pico-8 play session: hold ← + tap ❎, after a click and taps of 🅾, ❎, 🅾+❎, 🅾 in the second before t = 0

[t = 1 s] hold ← ~1s, tap ❎ ~2×
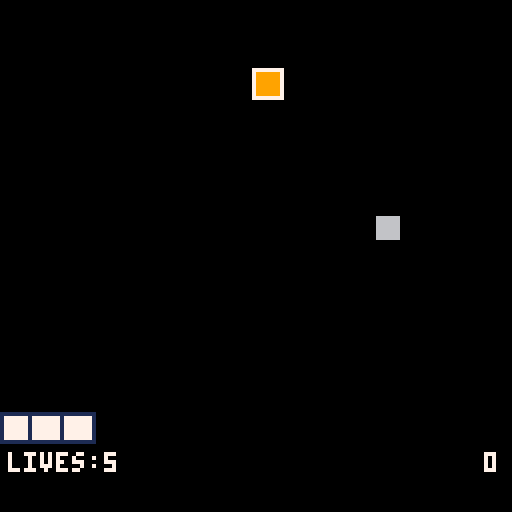
[t = 2 s] hold ← ~2s, tap ❎ ~4×
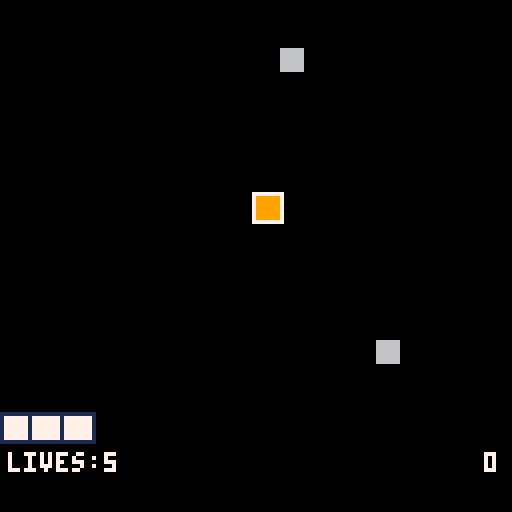
[t = 8 s] hold ← ~8s, tap ❎ ~14×
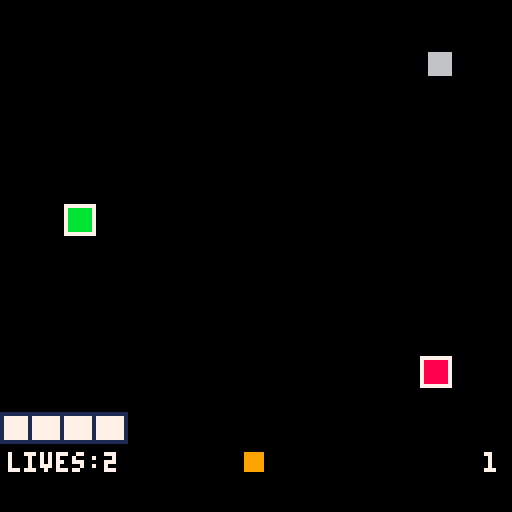

pico-8 cartridge
version 42
__lua__
-- 3: 3 falling -- phase 6: visuals & sound polish

colc={6,12,8,9,11}
colsc={1,2,-2,1,4}
catch_sfx={0,1,4,2,3}
combo_sfx={5,6,7,8,9}

function any_btnp()
  for i=0,5 do
    if btnp(i) then return true end
  end
  return false
end

function trigger_combo(c)
  if c==1 then score+=5
  elseif c==2 then score+=10
  elseif c==3 then score+=25
  elseif c==4 then lives=5 pseg=min(5,pseg+1)
  elseif c==5 then lives=min(5,lives+1) end
  flash_c=colc[c]
  flash_t=15
  sfx(combo_sfx[c])
end

function rnd_col()
  local r=flr(rnd(100))
  if r<40 then return 1
  elseif r<65 then return 2
  elseif r<80 then return 3
  elseif r<95 then return 4
  else return 5 end
end

function ditem(it)
  local fill=colc[it.c]
  local bord=it.c==1 and 0 or 7
  rectfill(it.x,it.y,it.x+7,it.y+7,fill)
  rect(it.x,it.y,it.x+7,it.y+7,bord)
end

function paddle_w()
  if pseg<=0 then return 4 end
  return pseg*8
end

function dpaddle()
  rectfill(px,py,px+pw-1,py+7,7)
  rect(px,py,px+pw-1,py+7,1)
  for i=1,pseg-1 do
    local lx=px+i*8-1
    line(lx,py,lx,py+7,1)
  end
end

function draw_hud()
  print("lives:"..lives,2,113,7)
  local n=#last3
  local iw=6
  local startx=64-n*iw/2
  for i=1,n do
    local c=colc[last3[i]]
    rectfill(startx+(i-1)*iw,113,startx+(i-1)*iw+4,117,c)
  end
  local sc=tostr(max(0,score))
  print(sc,125-#sc*4,113,7)
end

function draw_title()
  cls(0)
  for i=0,4 do
    rect(i,i,127-i,127-i,colc[i+1])
  end
  print("3 falling",38,54,7)
  if blink_t<15 then
    print("press any button",22,70,7)
  end
end

function draw_end()
  cls(0)
  if won then
    print("you survived",28,40,11)
  else
    print("game over",44,40,8)
  end
  print("score:"..max(0,score),34,60,7)
  print("caught:"..caught_ct,34,70,7)
  print("missed:"..missed_ct,34,80,7)
  if blink_t<15 then
    print("press any button",22,100,7)
  end
end

function new_game()
  py=103
  pseg=3
  pw=paddle_w()
  pmid=64
  px=pmid-pw/2
  spawn_t=1
  itms={}
  lives=5
  score=0
  won=false
  t=0
  last3={}
  flash_t=0
  flash_c=0
  caught_ct=0
  missed_ct=0
  gs=1
end

function _init()
  pspd=3
  base_spd=1
  blink_t=0
  gs=0
end

function _update()
  blink_t=(blink_t+1)%30

  if gs==0 then
    if any_btnp() then new_game() end
    return
  end
  if gs==2 then
    if any_btnp() then gs=0 end
    return
  end

  if flash_t>0 then
    flash_t-=1
    return
  end

  t+=1
  if t>=2700 then
    t=2700
    won=true
    gs=2
    sfx(11)
    return
  end
  spd=base_spd+base_spd*(t/2700)

  pw=paddle_w()
  if btn(0) then pmid=max(pw/2,pmid-pspd) end
  if btn(1) then pmid=min(128-pw/2,pmid+pspd) end
  px=pmid-pw/2

  spawn_t-=1
  if spawn_t<=0 then
    spawn_t=36
    add(itms,{x=flr(rnd(121)),y=0,c=rnd_col()})
  end

  for i=#itms,1,-1 do
    local it=itms[i]
    it.y+=spd
    local caught=false
    if it.y+7>=py and it.y<=py+7 then
      if it.x+7>=px and it.x<=px+pw-1 then
        caught=true
      end
    end
    if caught then
      caught_ct+=1
      sfx(catch_sfx[it.c])
      score+=colsc[it.c]
      if it.c==3 then pseg=max(0,pseg-1)
      elseif it.c==4 then pseg=min(5,pseg+1) lives=min(5,lives+1) end
      add(last3,it.c)
      if #last3>3 then deli(last3,1) end
      if #last3==3 and last3[1]==last3[2] and last3[2]==last3[3] then
        trigger_combo(it.c)
        last3={}
      end
      del(itms,it)
    elseif it.y>py+7 then
      missed_ct+=1
      lives-=1
      if lives<=0 then
        lives=0
        gs=2
        sfx(10)
      end
      del(itms,it)
    end
  end
end

function _draw()
  if gs==0 then draw_title() return end
  if gs==2 then draw_end() return end

  if flash_t>0 then
    cls(flash_c)
    local txtcol=flash_c==6 and 0 or 7
    print("combo",54,60,txtcol)
    return
  end
  cls(0)
  for it in all(itms) do ditem(it) end
  dpaddle()
  draw_hud()
end
